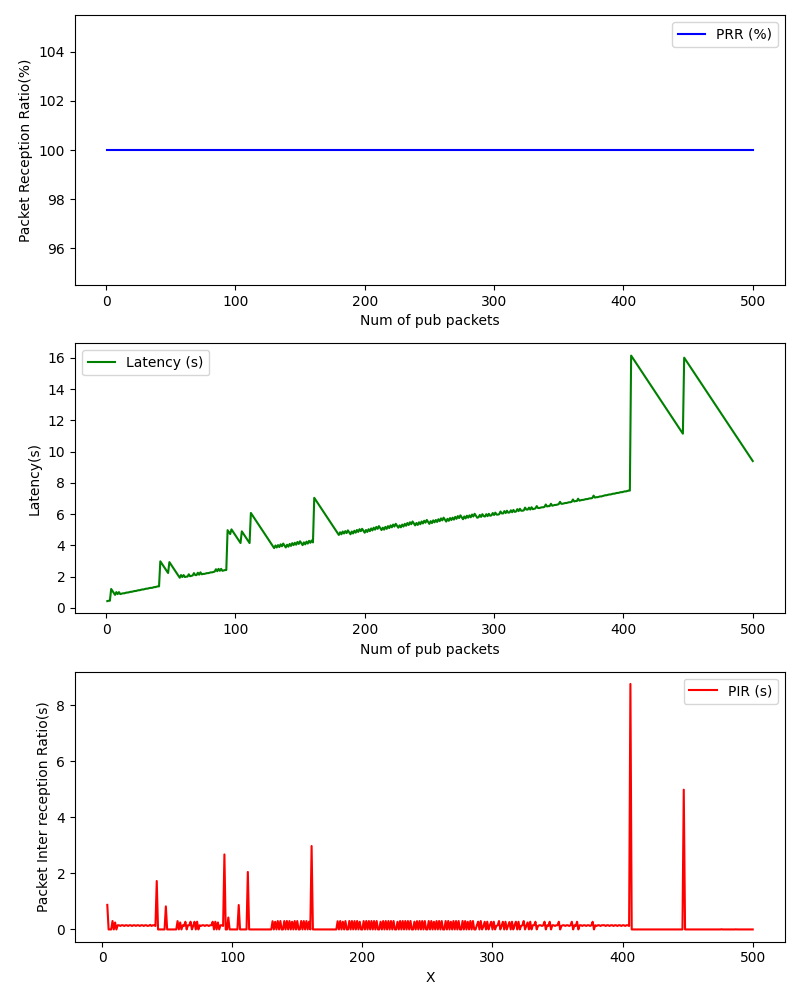

The file beside this chart, header and first rows:
, Num of pub packets, PRR (%), Latency (s), PIR (s)
0, 1, 100.0, 0.4286, 
1, 2, 100.0, 0.4533, 
2, 3, 100.0, 0.4528, 
3, 4, 100.0, 1.204, 0.877
4, 5, 100.0, 1.079, 0.0001891
5, 6, 100.0, 0.954, 0.0001392
6, 7, 100.0, 0.8288, 0.0001385
7, 8, 100.0, 1.004, 0.3007
8, 9, 100.0, 0.8794, 0.0006068
9, 10, 100.0, 1.003, 0.2492
10, 11, 100.0, 0.8781, 0.0002465
11, 12, 100.0, 0.9028, 0.1501
12, 13, 100.0, 0.9269, 0.1495
13, 14, 100.0, 0.9268, 0.1254
14, 15, 100.0, 0.9524, 0.1512
15, 16, 100.0, 0.9769, 0.1499
16, 17, 100.0, 0.9764, 0.125
17, 18, 100.0, 1.001, 0.1498
18, 19, 100.0, 1.025, 0.1499
19, 20, 100.0, 1.025, 0.1257
20, 21, 100.0, 1.05, 0.1501
21, 22, 100.0, 1.075, 0.1503
22, 23, 100.0, 1.075, 0.1248
23, 24, 100.0, 1.1, 0.1502
24, 25, 100.0, 1.124, 0.1498
25, 26, 100.0, 1.126, 0.1274
26, 27, 100.0, 1.151, 0.1498
27, 28, 100.0, 1.175, 0.1499
28, 29, 100.0, 1.175, 0.1253
29, 30, 100.0, 1.2, 0.1498
30, 31, 100.0, 1.225, 0.1507
31, 32, 100.0, 1.225, 0.1251
32, 33, 100.0, 1.25, 0.1499
33, 34, 100.0, 1.274, 0.1498
34, 35, 100.0, 1.274, 0.1252
35, 36, 100.0, 1.285, 0.1367
36, 37, 100.0, 1.323, 0.1634
37, 38, 100.0, 1.323, 0.1251
38, 39, 100.0, 1.348, 0.15
39, 40, 100.0, 1.372, 0.1497
40, 41, 100.0, 1.372, 0.1249
41, 42, 100.0, 2.976, 1.729
42, 43, 100.0, 2.851, 0.000586
43, 44, 100.0, 2.726, 0.0002217
44, 45, 100.0, 2.601, 0.0001678
45, 46, 100.0, 2.476, 0.0001602
46, 47, 100.0, 2.35, 0.0001671
47, 48, 100.0, 2.225, 0.0001602
48, 49, 100.0, 2.924, 0.824
49, 50, 100.0, 2.799, 0.0002499
50, 51, 100.0, 2.674, 0.0002215
51, 52, 100.0, 2.549, 0.0001769
52, 53, 100.0, 2.423, 0.00017
53, 54, 100.0, 2.298, 0.0001602
54, 55, 100.0, 2.173, 0.0001438
55, 56, 100.0, 2.049, 0.001167
56, 57, 100.0, 1.924, 0.000361
57, 58, 100.0, 2.096, 0.2976
58, 59, 100.0, 1.971, 0.0001969
59, 60, 100.0, 2.095, 0.2499
... 440 more rows
